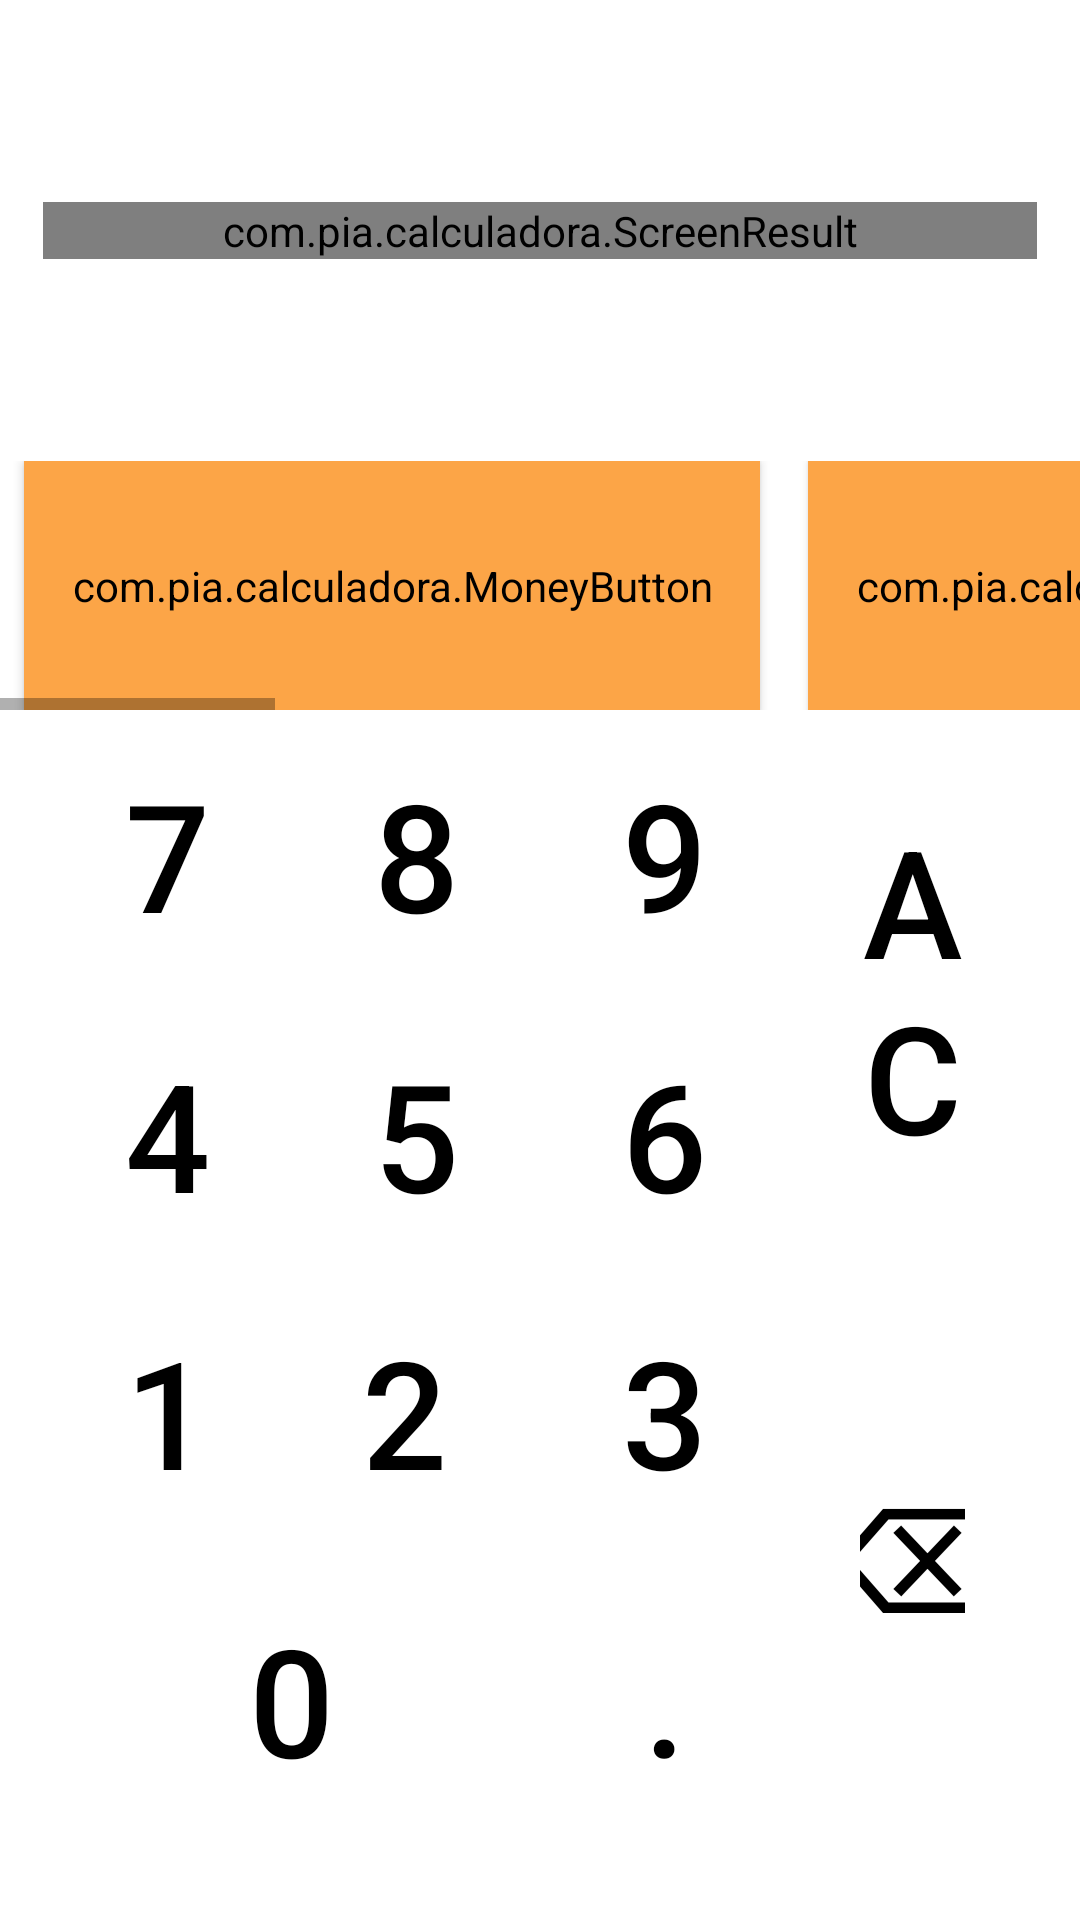

Write the Android layout XML for this screen, with the resource values it uses.
<!-- AndroidManifest.xml: application theme Theme.Calculadora -->
<!-- res/layout/activity_main.xml -->
<?xml version="1.0" encoding="utf-8"?>
<androidx.constraintlayout.widget.ConstraintLayout xmlns:android="http://schemas.android.com/apk/res/android"
    xmlns:app="http://schemas.android.com/apk/res-auto"
    xmlns:tools="http://schemas.android.com/tools"
    android:layout_width="match_parent"
    android:layout_height="match_parent"
    tools:context=".MainActivity">

    <androidx.constraintlayout.widget.Guideline
        android:id="@+id/guideline2"
        android:layout_width="wrap_content"
        android:layout_height="wrap_content"
        android:orientation="horizontal"
        app:layout_constraintGuide_percent="0.37" />

    <androidx.constraintlayout.widget.Guideline
        android:id="@+id/guideline3"
        android:layout_width="wrap_content"
        android:layout_height="wrap_content"
        android:orientation="horizontal"
        app:layout_constraintGuide_percent="0.24" />

    <androidx.constraintlayout.widget.Guideline
        android:id="@+id/guideline4"
        android:layout_width="wrap_content"
        android:layout_height="wrap_content"
        android:orientation="horizontal"
        app:layout_constraintGuide_percent="0.96" />

    <androidx.constraintlayout.widget.Guideline
        android:id="@+id/guideline5"
        android:layout_width="wrap_content"
        android:layout_height="wrap_content"
        android:orientation="horizontal"
        app:layout_constraintGuide_percent="0.66" />

    <androidx.constraintlayout.widget.Guideline
        android:id="@+id/guideline6"
        android:layout_width="wrap_content"
        android:layout_height="wrap_content"
        android:orientation="horizontal"
        app:layout_constraintGuide_percent="0.81" />

    <androidx.constraintlayout.widget.Guideline
        android:id="@+id/guideline7"
        android:layout_width="wrap_content"
        android:layout_height="wrap_content"
        android:orientation="vertical"
        app:layout_constraintGuide_percent="0.04" />

    <androidx.constraintlayout.widget.Guideline
        android:id="@+id/guideline8"
        android:layout_width="wrap_content"
        android:layout_height="wrap_content"
        android:orientation="vertical"
        app:layout_constraintGuide_percent="0.73" />

    <androidx.constraintlayout.widget.Barrier
        android:id="@+id/barrier2"
        android:layout_width="wrap_content"
        android:layout_height="wrap_content"
        app:barrierDirection="left" />

    <androidx.constraintlayout.widget.Guideline
        android:id="@+id/guideline9"
        android:layout_width="wrap_content"
        android:layout_height="wrap_content"
        android:orientation="vertical"
        app:layout_constraintGuide_percent="0.27" />

    <androidx.constraintlayout.widget.Guideline
        android:id="@+id/guideline10"
        android:layout_width="wrap_content"
        android:layout_height="wrap_content"
        android:orientation="vertical"
        app:layout_constraintGuide_percent="0.5" />

    <Button
        android:id="@+id/btnDecimal"
        style="@style/numberButton"
        android:text="@string/decimal_separator"
        app:layout_constraintBottom_toTopOf="@+id/guideline4"
        app:layout_constraintEnd_toStartOf="@+id/guideline8"
        app:layout_constraintStart_toStartOf="@+id/guideline10"
        app:layout_constraintTop_toTopOf="@+id/guideline6" />

    <Button
        android:id="@+id/btnNumber0"
        style="@style/numberButton"
        android:text="@string/number0"
        app:layout_constraintBottom_toTopOf="@+id/guideline4"
        app:layout_constraintEnd_toStartOf="@+id/guideline10"
        app:layout_constraintStart_toStartOf="@+id/guideline7"
        app:layout_constraintTop_toTopOf="@+id/guideline6" />

    <Button
        android:id="@+id/btnNumber1"
        style="@style/numberButton"
        android:text="@string/number1"
        app:layout_constraintBottom_toTopOf="@+id/guideline6"
        app:layout_constraintEnd_toStartOf="@+id/guideline9"
        app:layout_constraintStart_toStartOf="@+id/guideline7"
        app:layout_constraintTop_toTopOf="@+id/guideline5"/>

    <Button
        android:id="@+id/btnNumber2"
        style="@style/numberButton"
        android:text="@string/number2"
        app:layout_constraintBottom_toTopOf="@+id/guideline6"
        app:layout_constraintEnd_toStartOf="@+id/guideline10"
        app:layout_constraintStart_toEndOf="@+id/btnNumber1"
        app:layout_constraintTop_toTopOf="@+id/guideline5" />

    <Button
        android:id="@+id/btnNumber3"
        style="@style/numberButton"
        android:text="@string/number3"
        app:layout_constraintBottom_toTopOf="@+id/guideline6"
        app:layout_constraintEnd_toStartOf="@+id/guideline8"
        app:layout_constraintStart_toStartOf="@+id/guideline10"
        app:layout_constraintTop_toTopOf="@+id/guideline5" />

    <Button
        android:id="@+id/btnNumber4"
        style="@style/numberButton"
        android:text="@string/number4"
        app:layout_constraintBottom_toTopOf="@+id/guideline5"
        app:layout_constraintEnd_toStartOf="@+id/guideline9"
        app:layout_constraintStart_toStartOf="@+id/guideline7"
        app:layout_constraintTop_toTopOf="@+id/guideline13" />

    <Button
        android:id="@+id/btnNumber5"
        style="@style/numberButton"
        android:text="@string/number5"
        app:layout_constraintBottom_toTopOf="@+id/guideline5"
        app:layout_constraintEnd_toStartOf="@+id/guideline10"
        app:layout_constraintStart_toStartOf="@+id/guideline9"
        app:layout_constraintTop_toTopOf="@+id/guideline13" />

    <Button
        android:id="@+id/btnNumber6"
        style="@style/numberButton"
        android:text="@string/number6"
        app:layout_constraintBottom_toTopOf="@+id/guideline5"
        app:layout_constraintEnd_toStartOf="@+id/guideline8"
        app:layout_constraintStart_toStartOf="@+id/guideline10"
        app:layout_constraintTop_toTopOf="@+id/guideline13" />

    <androidx.constraintlayout.widget.Guideline
        android:id="@+id/guideline11"
        android:layout_width="wrap_content"
        android:layout_height="wrap_content"
        android:orientation="vertical"
        app:layout_constraintGuide_percent="0.96" />

    <Button
        android:id="@+id/btnNumberAc"
        style="@style/numberButton.buttonsDelete"
        android:text="@string/numberAc"
        app:layout_constraintBottom_toTopOf="@+id/guideline5"
        app:layout_constraintEnd_toStartOf="@+id/guideline11"
        app:layout_constraintStart_toStartOf="@+id/guideline8"
        app:layout_constraintTop_toTopOf="@+id/guideline2" />

    <Button
        android:id="@+id/btnNumberDelete"
        style="@style/numberButton.buttonsDelete"
        android:text="@string/numberDelete"
        app:layout_constraintBottom_toTopOf="@+id/guideline4"
        app:layout_constraintEnd_toStartOf="@+id/guideline11"
        app:layout_constraintStart_toStartOf="@+id/guideline8"
        app:layout_constraintTop_toTopOf="@+id/guideline5" />

    <androidx.constraintlayout.widget.Guideline
        android:id="@+id/guideline13"
        android:layout_width="wrap_content"
        android:layout_height="wrap_content"
        android:orientation="horizontal"
        app:layout_constraintGuide_percent="0.52" />

    <Button
        android:id="@+id/btnNumber7"
        style="@style/numberButton"
        android:text="@string/number7"
        app:layout_constraintBottom_toTopOf="@+id/guideline13"
        app:layout_constraintEnd_toStartOf="@+id/guideline9"
        app:layout_constraintStart_toStartOf="@+id/guideline7"
        app:layout_constraintTop_toTopOf="@+id/guideline2" />

    <Button
        android:id="@+id/btnNumber8"
        style="@style/numberButton"
        android:text="@string/number8"
        app:layout_constraintBottom_toTopOf="@+id/guideline13"
        app:layout_constraintEnd_toStartOf="@+id/guideline10"
        app:layout_constraintStart_toStartOf="@+id/guideline9"
        app:layout_constraintTop_toTopOf="@+id/guideline2" />

    <Button
        android:id="@+id/btnNumber9"
        style="@style/numberButton"
        android:text="@string/number9"
        app:layout_constraintBottom_toTopOf="@+id/guideline13"
        app:layout_constraintEnd_toStartOf="@+id/guideline8"
        app:layout_constraintStart_toStartOf="@+id/guideline10"
        app:layout_constraintTop_toTopOf="@+id/guideline2"
        app:layout_constraintVertical_bias="0.47" />

    <com.pia.calculadora.ScreenResult
        android:id="@+id/txScreen"
        style="@style/screenResult"
        app:layout_constraintBottom_toTopOf="@+id/guideline3"
        app:layout_constraintEnd_toStartOf="@+id/guideline11"
        app:layout_constraintStart_toStartOf="@+id/guideline7"
        app:layout_constraintTop_toTopOf="parent" />

    <HorizontalScrollView
        android:id="@+id/scrollMoneyButtons"
        android:layout_width="0dp"
        android:layout_height="0dp"
        app:layout_constraintBottom_toTopOf="@+id/guideline2"
        app:layout_constraintEnd_toEndOf="parent"
        app:layout_constraintStart_toStartOf="parent"
        app:layout_constraintTop_toTopOf="@+id/guideline3">

        <LinearLayout
            android:id="@+id/linearMoneyButtons"
            android:layout_width="wrap_content"
            android:layout_height="match_parent">

            <com.pia.calculadora.MoneyButton
                android:id="@+id/btnMoneyEuro"
                style="@style/moneyButtons"
                android:text="@string/current_money" />

            <com.pia.calculadora.MoneyButton
                android:id="@+id/btnMoneyBTC"
                style="@style/moneyButtons"
                android:text="@string/moneyBTC" />

            <com.pia.calculadora.MoneyButton
                android:id="@+id/btnMoneyADA"
                style="@style/moneyButtons"
                android:text="@string/moneyADA" />

            <com.pia.calculadora.MoneyButton
                android:id="@+id/btnMoneyETH"
                style="@style/moneyButtons"
                android:text="@string/moneyETH" />

            <com.pia.calculadora.MoneyButton
                android:id="@+id/btnMoneyLTC"
                style="@style/moneyButtons"
                android:text="@string/moneyLTC" />

            <Button
                android:id="@+id/btnAddMoney"
                style="@style/moneyButtons.addMoneyButton" />

        </LinearLayout>
    </HorizontalScrollView>
</androidx.constraintlayout.widget.ConstraintLayout>
<!-- resources referenced by this layout -->
<resources>
  <string name="current_money">$</string>
  <string name="decimal_separator">.</string>
  <string name="moneyADA" translatable="false">ADA</string>
  <string name="moneyBTC" translatable="false">BTC</string>
  <string name="moneyETH" translatable="false">ETH</string>
  <string name="moneyLTC" translatable="false">LTC</string>
  <string name="number0" translatable="false">0</string>
  <string name="number1" translatable="false">1</string>
  <string name="number2" translatable="false">2</string>
  <string name="number3" translatable="false">3</string>
  <string name="number4" translatable="false">4</string>
  <string name="number5" translatable="false">5</string>
  <string name="number6" translatable="false">6</string>
  <string name="number7" translatable="false">7</string>
  <string name="number8" translatable="false">8</string>
  <string name="number9" translatable="false">9</string>
  <string name="numberAc" translatable="false">AC</string>
  <string name="numberDelete" translatable="false">⌫</string>
  <style name="moneyButtons" parent="Widget.MaterialComponents.Button">
          <item name="android:layout_width">match_parent</item>
          <item name="android:layout_height">match_parent</item>
          <item name="android:layout_marginStart">8dp</item>
          <item name="android:layout_marginEnd">8dp</item>
          <item name="android:backgroundTint">@color/buttons_money_bg</item>
          <item name="android:textColor">@color/buttons_money_tx</item>
          <item name="android:textSize">20dp</item>
          <item name="cornerRadius">10dp</item>
          <item name="android:layout_weight">1</item>
      </style>
  <style name="moneyButtons.addMoneyButton">
          <item name="cornerRadius">1000dp</item>
          <item name="android:backgroundTint">@color/gray_dark</item>
          <item name="icon">@drawable/ic_add_64</item>
          <item name="iconTint">@color/white</item>
          <item name="android:layout_width">90dp</item>
          <item name="android:layout_height">match_parent</item>
          <item name="android:onClick">addMoney</item>
      </style>
  <style name="numberButton.buttonsDelete">
          <item name="android:backgroundTint">@color/light_green</item>
          <item name="android:onClick">deleteClick</item>
      </style>
  <style name="screenResult" parent="Widget.MaterialComponents.TextView">
          <item name="android:layout_width">0dp</item>
          
          <item name="android:layout_height">wrap_content</item>
          <item name="android:text">0</item>
          <item name="android:gravity">end</item>
          <item name="android:textSize">90sp</item>
          <item name="android:inputType">textMultiLine</item>
  
  
  
  
  
  
      </style>
  <style name="Theme.Calculadora" parent="Theme.MaterialComponents.DayNight.DarkActionBar">
          
          <item name="colorPrimary">@color/purple_500</item>
          <item name="colorPrimaryVariant">@color/purple_700</item>
          <item name="colorOnPrimary">@color/white</item>
          
          <item name="colorSecondary">@color/teal_200</item>
          <item name="colorSecondaryVariant">@color/teal_700</item>
          <item name="colorOnSecondary">@color/black</item>
          
          <item name="android:statusBarColor" tools:targetApi="l">@color/gray</item>
          
          <item name="itemTextColor">@color/black</item>
          <item name="backgroundTint">@color/gray</item>
  
          <item name="windowNoTitle">true</item>
          <item name="windowActionBar">false</item>
      </style>
  <color name="gray_dark">#FF424242</color>
  <color name="white">#FFFFFFFF</color>
  <color name="light_green">#FFABF765</color>
  <color name="purple_500">#FF6200EE</color>
  <color name="purple_700">#FF3700B3</color>
  <color name="teal_200">#FF03DAC5</color>
  <color name="teal_700">#FF018786</color>
  <color name="black">#FF000000</color>
  <color name="gray">#FFD9D9D9</color>
</resources>
